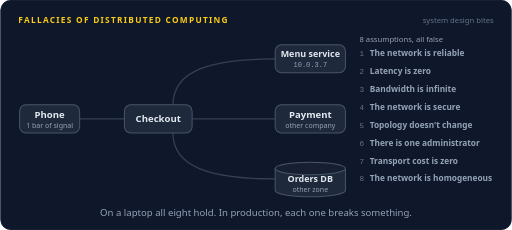
t = 0.00 s
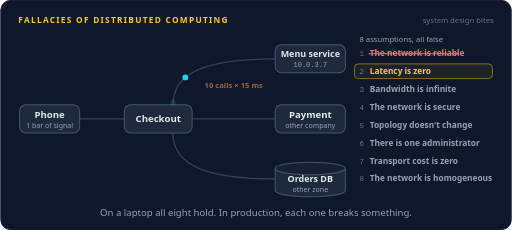
t = 1.66 s
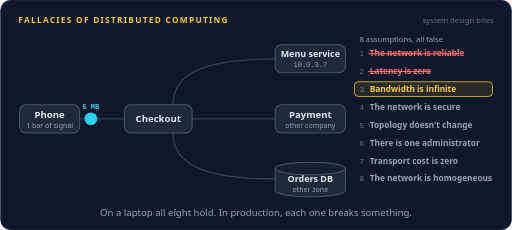
t = 3.52 s
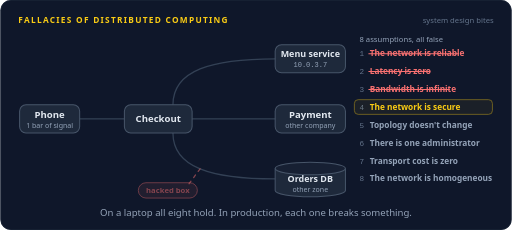
t = 4.98 s
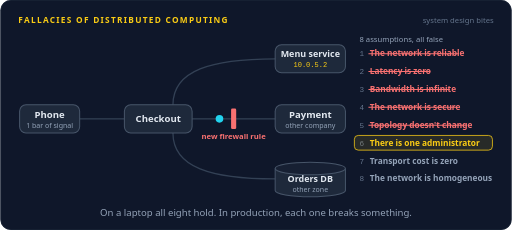
t = 6.76 s
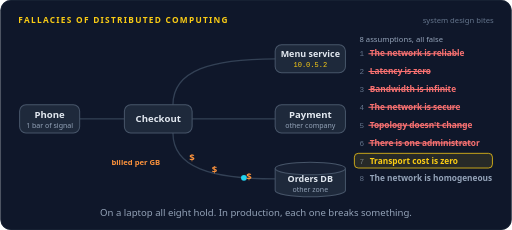
t = 8.36 s

The animated SVG that drew these frames (rendered in a browser with its animation timeline set to each time). Animation: 101 SMIL elements (animate=79,animateMotion=22); one cycle of 10.00 s, repeats indefinitely.

<svg xmlns="http://www.w3.org/2000/svg" width="800" height="360" viewBox="0 0 800 360" role="img" aria-labelledby="title desc"><title id="title">Fallacies of distributed computing</title><desc id="desc">A checkout service talks to a phone, a menu service, a payment provider and an orders database in another zone. One by one the eight fallacies light up and break: a reply is lost, 10 calls of 15 ms add up to 150 ms, a 5 MB response crawls to the phone, a hacked box reads plain HTTP, the menu server's IP changes, another team's firewall blocks a call, cross zone traffic costs money, and a 64 bit ID gets rounded.</desc><rect width="800" height="360" rx="16" fill="#0f172a"/><rect x="0.5" y="0.5" width="799" height="359" rx="16" fill="none" stroke="#1e293b"/><text x="28" y="36" font-family="system-ui,-apple-system,'Segoe UI',Roboto,Helvetica,Arial,sans-serif" font-size="13" font-weight="700" letter-spacing="2" fill="#facc15">FALLACIES OF DISTRIBUTED COMPUTING</text><text x="772" y="36" font-family="system-ui,-apple-system,'Segoe UI',Roboto,Helvetica,Arial,sans-serif" font-size="12" fill="#64748b" text-anchor="end">system design bites</text><path d="M270,164 C270,110 330,92 430,92" fill="none" stroke="#334155" stroke-width="2" stroke-linecap="round" stroke-linejoin="round"></path><path d="M300,186.0 L430,186.0" fill="none" stroke="#334155" stroke-width="2" stroke-linecap="round" stroke-linejoin="round"></path><path d="M270,208 C270,262 330,280 430,280" fill="none" stroke="#334155" stroke-width="2" stroke-linecap="round" stroke-linejoin="round"></path><path d="M194,186.0 L124,186.0" fill="none" stroke="#334155" stroke-width="2" stroke-linecap="round" stroke-linejoin="round"></path><rect x="30" y="164" width="94" height="44" rx="10" fill="#1e293b" stroke="#475569" stroke-width="1.6"/><text x="77" y="184" font-family="system-ui,-apple-system,'Segoe UI',Roboto,Helvetica,Arial,sans-serif" font-size="15" font-weight="600" fill="#e2e8f0" text-anchor="middle">Phone</text><text x="77" y="200" font-family="system-ui,-apple-system,'Segoe UI',Roboto,Helvetica,Arial,sans-serif" font-size="11" font-weight="400" fill="#94a3b8" text-anchor="middle">1 bar of signal</text><rect x="194" y="164" width="106" height="44" rx="10" fill="#1e293b" stroke="#475569" stroke-width="1.6"/><text x="247" y="191.25" font-family="system-ui,-apple-system,'Segoe UI',Roboto,Helvetica,Arial,sans-serif" font-size="15" font-weight="600" fill="#e2e8f0" text-anchor="middle">Checkout</text><rect x="430" y="70" width="110" height="44" rx="10" fill="#1e293b" stroke="#475569" stroke-width="1.6"/><text x="485" y="89" font-family="system-ui,-apple-system,'Segoe UI',Roboto,Helvetica,Arial,sans-serif" font-size="14" font-weight="600" fill="#e2e8f0" text-anchor="middle">Menu service</text><text x="485" y="105" font-family="ui-monospace,SFMono-Regular,Menlo,Consolas,monospace" font-size="11" font-weight="400" fill="#94a3b8" text-anchor="middle" opacity="1">10.0.3.7<animate attributeName="opacity" dur="10s" repeatCount="indefinite" calcMode="discrete" keyTimes="0;0.517;0.985" values="1;0;1"/></text><text x="485" y="105" font-family="ui-monospace,SFMono-Regular,Menlo,Consolas,monospace" font-size="11" font-weight="400" fill="#facc15" text-anchor="middle" opacity="0">10.0.5.2<animate attributeName="opacity" dur="10s" repeatCount="indefinite" calcMode="discrete" keyTimes="0;0.517;0.985" values="0;1;0"/></text><rect x="430" y="164" width="110" height="44" rx="10" fill="#1e293b" stroke="#475569" stroke-width="1.6"/><text x="485" y="184" font-family="system-ui,-apple-system,'Segoe UI',Roboto,Helvetica,Arial,sans-serif" font-size="15" font-weight="600" fill="#e2e8f0" text-anchor="middle">Payment</text><text x="485" y="200" font-family="system-ui,-apple-system,'Segoe UI',Roboto,Helvetica,Arial,sans-serif" font-size="11" font-weight="400" fill="#94a3b8" text-anchor="middle">other company</text><path d="M430,263.72 v34.56 a55,9.72 0 0 0 110,0 v-34.56" fill="#1e293b" stroke="#475569" stroke-width="1.6"/><ellipse cx="485" cy="263.72" rx="55" ry="9.72" fill="#172033" stroke="#475569" stroke-width="1.6"/><text x="485" y="284.86" font-family="system-ui,-apple-system,'Segoe UI',Roboto,Helvetica,Arial,sans-serif" font-size="14" font-weight="600" fill="#e2e8f0" text-anchor="middle">Orders DB</text><text x="485" y="300.86" font-family="system-ui,-apple-system,'Segoe UI',Roboto,Helvetica,Arial,sans-serif" font-size="11" font-weight="400" fill="#94a3b8" text-anchor="middle">other zone</text><g opacity="0"><animate attributeName="opacity" dur="10s" repeatCount="indefinite" calcMode="linear" keyTimes="0;0.045;0.049;0.076;0.08;1" values="0;0;1;1;0;0"/><animateMotion dur="10s" repeatCount="indefinite" calcMode="linear" keyPoints="0;0;1;1" keyTimes="0;0.045;0.08;1" path="M300,186.0 L430,186.0"/><circle r="6" fill="#22d3ee"></circle></g><g opacity="0"><animate attributeName="opacity" dur="10s" repeatCount="indefinite" calcMode="linear" keyTimes="0;0.09;0.094;0.116;0.12;1" values="0;0;1;1;0;0"/><animateMotion dur="10s" repeatCount="indefinite" calcMode="linear" keyPoints="0;0;1;1" keyTimes="0;0.09;0.12;1" path="M430,186.0 L365,186.0"/><circle r="6" fill="#4ade80"><animate attributeName="fill" dur="10s" repeatCount="indefinite" calcMode="discrete" keyTimes="0;0.112" values="#4ade80;#f87171"/></circle></g><g opacity="0"><animate attributeName="opacity" dur="10s" repeatCount="indefinite" calcMode="linear" keyTimes="0;0.12;0.13;0.14;0.15;1" values="0;0;1;1;0;0"/><path d="M358,179 L372,193 M372,179 L358,193" stroke="#f87171" stroke-width="3" stroke-linecap="round"/></g><text x="365" y="206" font-family="system-ui,-apple-system,'Segoe UI',Roboto,Helvetica,Arial,sans-serif" font-size="12" font-weight="600" fill="#f87171" text-anchor="middle" opacity="0">reply lost<animate attributeName="opacity" dur="10s" repeatCount="indefinite" calcMode="linear" keyTimes="0;0.12;0.13;0.14;0.15;1" values="0;0;1;1;0;0"/></text><text x="365" y="222" font-family="system-ui,-apple-system,'Segoe UI',Roboto,Helvetica,Arial,sans-serif" font-size="12" font-weight="600" fill="#fb923c" text-anchor="middle" opacity="0">checkout hangs<animate attributeName="opacity" dur="10s" repeatCount="indefinite" calcMode="linear" keyTimes="0;0.125;0.1333;0.1417;0.15;1" values="0;0;1;1;0;0"/></text><g opacity="0"><animate attributeName="opacity" dur="10s" repeatCount="indefinite" calcMode="linear" keyTimes="0;0.158;0.162;0.184;0.188;1" values="0;0;1;1;0;0"/><animateMotion dur="10s" repeatCount="indefinite" calcMode="linear" keyPoints="0;0;1;1" keyTimes="0;0.158;0.188;1" path="M270,164 C270,110 330,92 430,92"/><circle r="4.5" fill="#22d3ee"></circle></g><g opacity="0"><animate attributeName="opacity" dur="10s" repeatCount="indefinite" calcMode="linear" keyTimes="0;0.165;0.169;0.191;0.195;1" values="0;0;1;1;0;0"/><animateMotion dur="10s" repeatCount="indefinite" calcMode="linear" keyPoints="0;0;1;1" keyTimes="0;0.165;0.195;1" path="M270,164 C270,110 330,92 430,92"/><circle r="4.5" fill="#22d3ee"></circle></g><g opacity="0"><animate attributeName="opacity" dur="10s" repeatCount="indefinite" calcMode="linear" keyTimes="0;0.172;0.176;0.198;0.202;1" values="0;0;1;1;0;0"/><animateMotion dur="10s" repeatCount="indefinite" calcMode="linear" keyPoints="0;0;1;1" keyTimes="0;0.172;0.202;1" path="M270,164 C270,110 330,92 430,92"/><circle r="4.5" fill="#22d3ee"></circle></g><g opacity="0"><animate attributeName="opacity" dur="10s" repeatCount="indefinite" calcMode="linear" keyTimes="0;0.179;0.183;0.205;0.209;1" values="0;0;1;1;0;0"/><animateMotion dur="10s" repeatCount="indefinite" calcMode="linear" keyPoints="0;0;1;1" keyTimes="0;0.179;0.209;1" path="M270,164 C270,110 330,92 430,92"/><circle r="4.5" fill="#22d3ee"></circle></g><g opacity="0"><animate attributeName="opacity" dur="10s" repeatCount="indefinite" calcMode="linear" keyTimes="0;0.186;0.19;0.212;0.216;1" values="0;0;1;1;0;0"/><animateMotion dur="10s" repeatCount="indefinite" calcMode="linear" keyPoints="0;0;1;1" keyTimes="0;0.186;0.216;1" path="M270,164 C270,110 330,92 430,92"/><circle r="4.5" fill="#22d3ee"></circle></g><g opacity="0"><animate attributeName="opacity" dur="10s" repeatCount="indefinite" calcMode="linear" keyTimes="0;0.193;0.197;0.219;0.223;1" values="0;0;1;1;0;0"/><animateMotion dur="10s" repeatCount="indefinite" calcMode="linear" keyPoints="0;0;1;1" keyTimes="0;0.193;0.223;1" path="M270,164 C270,110 330,92 430,92"/><circle r="4.5" fill="#22d3ee"></circle></g><g opacity="0"><animate attributeName="opacity" dur="10s" repeatCount="indefinite" calcMode="linear" keyTimes="0;0.2;0.204;0.226;0.23;1" values="0;0;1;1;0;0"/><animateMotion dur="10s" repeatCount="indefinite" calcMode="linear" keyPoints="0;0;1;1" keyTimes="0;0.2;0.23;1" path="M270,164 C270,110 330,92 430,92"/><circle r="4.5" fill="#22d3ee"></circle></g><g opacity="0"><animate attributeName="opacity" dur="10s" repeatCount="indefinite" calcMode="linear" keyTimes="0;0.207;0.211;0.233;0.237;1" values="0;0;1;1;0;0"/><animateMotion dur="10s" repeatCount="indefinite" calcMode="linear" keyPoints="0;0;1;1" keyTimes="0;0.207;0.237;1" path="M270,164 C270,110 330,92 430,92"/><circle r="4.5" fill="#22d3ee"></circle></g><g opacity="0"><animate attributeName="opacity" dur="10s" repeatCount="indefinite" calcMode="linear" keyTimes="0;0.214;0.218;0.24;0.244;1" values="0;0;1;1;0;0"/><animateMotion dur="10s" repeatCount="indefinite" calcMode="linear" keyPoints="0;0;1;1" keyTimes="0;0.214;0.244;1" path="M270,164 C270,110 330,92 430,92"/><circle r="4.5" fill="#22d3ee"></circle></g><g opacity="0"><animate attributeName="opacity" dur="10s" repeatCount="indefinite" calcMode="linear" keyTimes="0;0.221;0.225;0.247;0.251;1" values="0;0;1;1;0;0"/><animateMotion dur="10s" repeatCount="indefinite" calcMode="linear" keyPoints="0;0;1;1" keyTimes="0;0.221;0.251;1" path="M270,164 C270,110 330,92 430,92"/><circle r="4.5" fill="#22d3ee"></circle></g><text x="365" y="138" font-family="system-ui,-apple-system,'Segoe UI',Roboto,Helvetica,Arial,sans-serif" font-size="12" font-weight="600" fill="#fb923c" text-anchor="middle" opacity="0">10 calls × 15 ms<animate attributeName="opacity" dur="10s" repeatCount="indefinite" calcMode="linear" keyTimes="0;0.158;0.17;0.256;0.268;1" values="0;0;1;1;0;0"/></text><text x="365" y="154" font-family="ui-monospace,SFMono-Regular,Menlo,Consolas,monospace" font-size="12" font-weight="700" fill="#fb923c" text-anchor="middle" opacity="0">= 15 ms<animate attributeName="opacity" dur="10s" repeatCount="indefinite" calcMode="discrete" keyTimes="0;0.188;0.195" values="0;1;0"/></text><text x="365" y="154" font-family="ui-monospace,SFMono-Regular,Menlo,Consolas,monospace" font-size="12" font-weight="700" fill="#fb923c" text-anchor="middle" opacity="0">= 30 ms<animate attributeName="opacity" dur="10s" repeatCount="indefinite" calcMode="discrete" keyTimes="0;0.195;0.202" values="0;1;0"/></text><text x="365" y="154" font-family="ui-monospace,SFMono-Regular,Menlo,Consolas,monospace" font-size="12" font-weight="700" fill="#fb923c" text-anchor="middle" opacity="0">= 45 ms<animate attributeName="opacity" dur="10s" repeatCount="indefinite" calcMode="discrete" keyTimes="0;0.202;0.209" values="0;1;0"/></text><text x="365" y="154" font-family="ui-monospace,SFMono-Regular,Menlo,Consolas,monospace" font-size="12" font-weight="700" fill="#fb923c" text-anchor="middle" opacity="0">= 60 ms<animate attributeName="opacity" dur="10s" repeatCount="indefinite" calcMode="discrete" keyTimes="0;0.209;0.216" values="0;1;0"/></text><text x="365" y="154" font-family="ui-monospace,SFMono-Regular,Menlo,Consolas,monospace" font-size="12" font-weight="700" fill="#fb923c" text-anchor="middle" opacity="0">= 75 ms<animate attributeName="opacity" dur="10s" repeatCount="indefinite" calcMode="discrete" keyTimes="0;0.216;0.223" values="0;1;0"/></text><text x="365" y="154" font-family="ui-monospace,SFMono-Regular,Menlo,Consolas,monospace" font-size="12" font-weight="700" fill="#fb923c" text-anchor="middle" opacity="0">= 90 ms<animate attributeName="opacity" dur="10s" repeatCount="indefinite" calcMode="discrete" keyTimes="0;0.223;0.23" values="0;1;0"/></text><text x="365" y="154" font-family="ui-monospace,SFMono-Regular,Menlo,Consolas,monospace" font-size="12" font-weight="700" fill="#fb923c" text-anchor="middle" opacity="0">= 105 ms<animate attributeName="opacity" dur="10s" repeatCount="indefinite" calcMode="discrete" keyTimes="0;0.23;0.237" values="0;1;0"/></text><text x="365" y="154" font-family="ui-monospace,SFMono-Regular,Menlo,Consolas,monospace" font-size="12" font-weight="700" fill="#fb923c" text-anchor="middle" opacity="0">= 120 ms<animate attributeName="opacity" dur="10s" repeatCount="indefinite" calcMode="discrete" keyTimes="0;0.237;0.244" values="0;1;0"/></text><text x="365" y="154" font-family="ui-monospace,SFMono-Regular,Menlo,Consolas,monospace" font-size="12" font-weight="700" fill="#fb923c" text-anchor="middle" opacity="0">= 135 ms<animate attributeName="opacity" dur="10s" repeatCount="indefinite" calcMode="discrete" keyTimes="0;0.244;0.251" values="0;1;0"/></text><text x="365" y="154" font-family="ui-monospace,SFMono-Regular,Menlo,Consolas,monospace" font-size="12" font-weight="700" fill="#fb923c" text-anchor="middle" opacity="0">= 150 ms<animate attributeName="opacity" dur="10s" repeatCount="indefinite" calcMode="discrete" keyTimes="0;0.251;0.268" values="0;1;0"/></text><g opacity="0"><animate attributeName="opacity" dur="10s" repeatCount="indefinite" calcMode="linear" keyTimes="0;0.281;0.285;0.372;0.376;1" values="0;0;1;1;0;0"/><animateMotion dur="10s" repeatCount="indefinite" calcMode="linear" keyPoints="0;0;1;1" keyTimes="0;0.281;0.376;1" path="M194,186.0 L124,186.0"/><circle r="10" fill="#22d3ee"></circle><text y="-15" font-family="ui-monospace,SFMono-Regular,Menlo,Consolas,monospace" font-size="11" font-weight="600" fill="#22d3ee" text-anchor="middle">5 MB</text></g><g opacity="0"><animate attributeName="opacity" dur="10s" repeatCount="indefinite" calcMode="linear" keyTimes="0;0.394;0.406;0.492;0.504;1" values="0;0;1;1;0;0"/><path d="M312.5,264.25 L292,292" fill="none" stroke="#f87171" stroke-width="2" stroke-linecap="round" stroke-linejoin="round" stroke-dasharray="5 7"></path></g><g opacity="0"><animate attributeName="opacity" dur="10s" repeatCount="indefinite" calcMode="linear" keyTimes="0;0.394;0.406;0.492;0.504;1" values="0;0;1;1;0;0"/><rect x="215.8" y="286" width="92.4" height="24" rx="12" fill="#f87171" fill-opacity="0.16" stroke="#f87171" stroke-width="1.2"/><text x="262" y="302.32" font-family="system-ui,-apple-system,'Segoe UI',Roboto,Helvetica,Arial,sans-serif" font-size="12" font-weight="600" fill="#f87171" text-anchor="middle">hacked box</text></g><g opacity="0"><animate attributeName="opacity" dur="10s" repeatCount="indefinite" calcMode="linear" keyTimes="0;0.399;0.403;0.455;0.459;1" values="0;0;1;1;0;0"/><animateMotion dur="10s" repeatCount="indefinite" calcMode="linear" keyPoints="0;0;1;1" keyTimes="0;0.399;0.459;1" path="M270,208 C270,262 330,280 430,280"/><circle r="6" fill="#22d3ee"></circle><text y="-11" font-family="ui-monospace,SFMono-Regular,Menlo,Consolas,monospace" font-size="11" font-weight="600" fill="#22d3ee" text-anchor="middle">plain HTTP</text></g><g opacity="0"><animate attributeName="opacity" dur="10s" repeatCount="indefinite" calcMode="linear" keyTimes="0;0.429;0.433;0.46;0.464;1" values="0;0;1;1;0;0"/><animateMotion dur="10s" repeatCount="indefinite" calcMode="linear" keyPoints="0;0;1;1" keyTimes="0;0.429;0.464;1" path="M312.5,264.25 L292,292"/><circle r="5" fill="#f87171"></circle></g><circle cx="485" cy="92" r="30" fill="none" stroke="#facc15" stroke-width="2" opacity="0"><animate attributeName="r" dur="10s" repeatCount="indefinite" calcMode="linear" keyTimes="0;0.512;0.592;1" values="30;30;60;60"/><animate attributeName="opacity" dur="10s" repeatCount="indefinite" calcMode="linear" keyTimes="0;0.512;0.513;0.592;1" values="0;0;0.9;0;0"/></circle><g opacity="0"><animate attributeName="opacity" dur="10s" repeatCount="indefinite" calcMode="linear" keyTimes="0;0.527;0.531;0.573;0.577;1" values="0;0;1;1;0;0"/><animateMotion dur="10s" repeatCount="indefinite" calcMode="linear" keyPoints="0;0;1;1" keyTimes="0;0.527;0.577;1" path="M270,164 C270,130.52 293.064,110.8784 334.4254,100.7853"/><circle r="6" fill="#22d3ee"><animate attributeName="fill" dur="10s" repeatCount="indefinite" calcMode="discrete" keyTimes="0;0.57" values="#22d3ee;#f87171"/></circle><text y="-11" font-family="ui-monospace,SFMono-Regular,Menlo,Consolas,monospace" font-size="11" font-weight="600" fill="#22d3ee" text-anchor="middle">10.0.3.7</text></g><g opacity="0"><animate attributeName="opacity" dur="10s" repeatCount="indefinite" calcMode="linear" keyTimes="0;0.577;0.589;0.61;0.622;1" values="0;0;1;1;0;0"/><path d="M327.4254,93.7853 L341.4254,107.7853 M341.4254,93.7853 L327.4254,107.7853" stroke="#f87171" stroke-width="3" stroke-linecap="round"/></g><text x="365" y="146" font-family="system-ui,-apple-system,'Segoe UI',Roboto,Helvetica,Arial,sans-serif" font-size="12" font-weight="600" fill="#f87171" text-anchor="middle" opacity="0">hard coded IP: hangs<animate attributeName="opacity" dur="10s" repeatCount="indefinite" calcMode="linear" keyTimes="0;0.577;0.589;0.61;0.622;1" values="0;0;1;1;0;0"/></text><rect x="361" y="170.0" width="8" height="32" rx="2" fill="#f87171" opacity="0"><animate attributeName="opacity" dur="10s" repeatCount="indefinite" calcMode="linear" keyTimes="0;0.63;0.642;0.728;0.74;1" values="0;0;1;1;0;0"/></rect><g opacity="0"><animate attributeName="opacity" dur="10s" repeatCount="indefinite" calcMode="linear" keyTimes="0;0.65;0.654;0.681;0.685;1" values="0;0;1;1;0;0"/><animateMotion dur="10s" repeatCount="indefinite" calcMode="linear" keyPoints="0;0;1;1" keyTimes="0;0.65;0.685;1" path="M300,186.0 L357,186.0"/><circle r="6" fill="#22d3ee"><animate attributeName="fill" dur="10s" repeatCount="indefinite" calcMode="discrete" keyTimes="0;0.68" values="#22d3ee;#f87171"/></circle></g><text x="365" y="218" font-family="system-ui,-apple-system,'Segoe UI',Roboto,Helvetica,Arial,sans-serif" font-size="12" font-weight="600" fill="#f87171" text-anchor="middle" opacity="0">new firewall rule<animate attributeName="opacity" dur="10s" repeatCount="indefinite" calcMode="linear" keyTimes="0;0.64;0.652;0.728;0.74;1" values="0;0;1;1;0;0"/></text><g opacity="0"><animate attributeName="opacity" dur="10s" repeatCount="indefinite" calcMode="linear" keyTimes="0;0.748;0.752;0.789;0.793;1" values="0;0;1;1;0;0"/><animateMotion dur="10s" repeatCount="indefinite" calcMode="linear" keyPoints="0;0;1;1" keyTimes="0;0.748;0.793;1" path="M270,208 C270,262 330,280 430,280"/><circle r="4.5" fill="#22d3ee"></circle></g><g opacity="0"><animate attributeName="opacity" dur="10s" repeatCount="indefinite" calcMode="linear" keyTimes="0;0.766;0.77;0.807;0.811;1" values="0;0;1;1;0;0"/><animateMotion dur="10s" repeatCount="indefinite" calcMode="linear" keyPoints="0;0;1;1" keyTimes="0;0.766;0.811;1" path="M270,208 C270,262 330,280 430,280"/><circle r="4.5" fill="#22d3ee"></circle></g><g opacity="0"><animate attributeName="opacity" dur="10s" repeatCount="indefinite" calcMode="linear" keyTimes="0;0.784;0.788;0.825;0.829;1" values="0;0;1;1;0;0"/><animateMotion dur="10s" repeatCount="indefinite" calcMode="linear" keyPoints="0;0;1;1" keyTimes="0;0.784;0.829;1" path="M270,208 C270,262 330,280 430,280"/><circle r="4.5" fill="#22d3ee"></circle></g><g opacity="0"><animate attributeName="opacity" dur="10s" repeatCount="indefinite" calcMode="linear" keyTimes="0;0.802;0.806;0.843;0.847;1" values="0;0;1;1;0;0"/><animateMotion dur="10s" repeatCount="indefinite" calcMode="linear" keyPoints="0;0;1;1" keyTimes="0;0.802;0.847;1" path="M270,208 C270,262 330,280 430,280"/><circle r="4.5" fill="#22d3ee"></circle></g><text x="299.66" y="251.366" font-family="system-ui,-apple-system,'Segoe UI',Roboto,Helvetica,Arial,sans-serif" font-size="15" font-weight="700" fill="#fb923c" text-anchor="middle" opacity="0">$<animate attributeName="opacity" dur="10s" repeatCount="indefinite" calcMode="linear" keyTimes="0;0.773;0.785;0.846;0.858;1" values="0;0;1;1;0;0"/></text><text x="335.1225" y="271.4248" font-family="system-ui,-apple-system,'Segoe UI',Roboto,Helvetica,Arial,sans-serif" font-size="15" font-weight="700" fill="#fb923c" text-anchor="middle" opacity="0">$<animate attributeName="opacity" dur="10s" repeatCount="indefinite" calcMode="linear" keyTimes="0;0.791;0.803;0.846;0.858;1" values="0;0;1;1;0;0"/></text><text x="388.96" y="281.696" font-family="system-ui,-apple-system,'Segoe UI',Roboto,Helvetica,Arial,sans-serif" font-size="15" font-weight="700" fill="#fb923c" text-anchor="middle" opacity="0">$<animate attributeName="opacity" dur="10s" repeatCount="indefinite" calcMode="linear" keyTimes="0;0.809;0.821;0.846;0.858;1" values="0;0;1;1;0;0"/></text><text x="250" y="258" font-family="system-ui,-apple-system,'Segoe UI',Roboto,Helvetica,Arial,sans-serif" font-size="12" font-weight="600" fill="#fb923c" text-anchor="end" opacity="0">billed per GB<animate attributeName="opacity" dur="10s" repeatCount="indefinite" calcMode="linear" keyTimes="0;0.768;0.78;0.846;0.858;1" values="0;0;1;1;0;0"/></text><g opacity="0"><animate attributeName="opacity" dur="10s" repeatCount="indefinite" calcMode="linear" keyTimes="0;0.871;0.875;0.912;0.916;1" values="0;0;1;1;0;0"/><animateMotion dur="10s" repeatCount="indefinite" calcMode="linear" keyPoints="0;0;1;1" keyTimes="0;0.871;0.916;1" path="M194,186.0 L124,186.0"/><circle r="6" fill="#22d3ee"></circle><text y="-11" font-family="ui-monospace,SFMono-Regular,Menlo,Consolas,monospace" font-size="11" font-weight="600" fill="#22d3ee" text-anchor="middle">id ...993</text></g><text x="77" y="228" font-family="ui-monospace,SFMono-Regular,Menlo,Consolas,monospace" font-size="12" font-weight="700" fill="#f87171" text-anchor="middle" opacity="0">JS reads ...992<animate attributeName="opacity" dur="10s" repeatCount="indefinite" calcMode="linear" keyTimes="0;0.916;0.928;0.964;0.976;1" values="0;0;1;1;0;0"/></text><text x="77" y="244" font-family="system-ui,-apple-system,'Segoe UI',Roboto,Helvetica,Arial,sans-serif" font-size="11" font-weight="400" fill="#f87171" text-anchor="middle" opacity="0">64 bit id rounded<animate attributeName="opacity" dur="10s" repeatCount="indefinite" calcMode="linear" keyTimes="0;0.916;0.928;0.964;0.976;1" values="0;0;1;1;0;0"/></text><text x="562" y="66" font-family="system-ui,-apple-system,'Segoe UI',Roboto,Helvetica,Arial,sans-serif" font-size="12" font-weight="400" fill="#94a3b8" text-anchor="start">8 assumptions, all false</text><text x="562" y="88" font-family="ui-monospace,SFMono-Regular,Menlo,Consolas,monospace" font-size="12" font-weight="400" fill="#64748b" text-anchor="start">1</text><text x="578" y="88" font-family="system-ui,-apple-system,'Segoe UI',Roboto,Helvetica,Arial,sans-serif" font-size="13" font-weight="600" fill="#94a3b8">The network is reliable<animate attributeName="fill" dur="10s" repeatCount="indefinite" calcMode="discrete" keyTimes="0;0.04;0.15;0.985" values="#94a3b8;#facc15;#f87171;#94a3b8"/></text><path d="M576,84 L717.8962,84" stroke="#f87171" stroke-width="1.6" opacity="0"><animate attributeName="opacity" dur="10s" repeatCount="indefinite" calcMode="linear" keyTimes="0;0.15;0.162;0.973;0.985;1" values="0;0;1;1;0;0"/></path><rect x="554" y="72" width="216.073" height="23" rx="6" fill="#facc15" fill-opacity="0.1" stroke="#facc15" stroke-width="1.2" opacity="0"><animate attributeName="opacity" dur="10s" repeatCount="indefinite" calcMode="linear" keyTimes="0;0.04;0.052;0.138;0.15;1" values="0;0;1;1;0;0"/></rect><text x="562" y="116" font-family="ui-monospace,SFMono-Regular,Menlo,Consolas,monospace" font-size="12" font-weight="400" fill="#64748b" text-anchor="start">2</text><text x="578" y="116" font-family="system-ui,-apple-system,'Segoe UI',Roboto,Helvetica,Arial,sans-serif" font-size="13" font-weight="600" fill="#94a3b8">Latency is zero<animate attributeName="fill" dur="10s" repeatCount="indefinite" calcMode="discrete" keyTimes="0;0.158;0.268;0.985" values="#94a3b8;#facc15;#f87171;#94a3b8"/></text><path d="M576,112 L672.7524,112" stroke="#f87171" stroke-width="1.6" opacity="0"><animate attributeName="opacity" dur="10s" repeatCount="indefinite" calcMode="linear" keyTimes="0;0.268;0.28;0.973;0.985;1" values="0;0;1;1;0;0"/></path><rect x="554" y="100" width="216.073" height="23" rx="6" fill="#facc15" fill-opacity="0.1" stroke="#facc15" stroke-width="1.2" opacity="0"><animate attributeName="opacity" dur="10s" repeatCount="indefinite" calcMode="linear" keyTimes="0;0.158;0.17;0.256;0.268;1" values="0;0;1;1;0;0"/></rect><text x="562" y="144" font-family="ui-monospace,SFMono-Regular,Menlo,Consolas,monospace" font-size="12" font-weight="400" fill="#64748b" text-anchor="start">3</text><text x="578" y="144" font-family="system-ui,-apple-system,'Segoe UI',Roboto,Helvetica,Arial,sans-serif" font-size="13" font-weight="600" fill="#94a3b8">Bandwidth is infinite<animate attributeName="fill" dur="10s" repeatCount="indefinite" calcMode="discrete" keyTimes="0;0.276;0.386;0.985" values="#94a3b8;#facc15;#f87171;#94a3b8"/></text><path d="M576,140 L703.4257,140" stroke="#f87171" stroke-width="1.6" opacity="0"><animate attributeName="opacity" dur="10s" repeatCount="indefinite" calcMode="linear" keyTimes="0;0.386;0.398;0.973;0.985;1" values="0;0;1;1;0;0"/></path><rect x="554" y="128" width="216.073" height="23" rx="6" fill="#facc15" fill-opacity="0.1" stroke="#facc15" stroke-width="1.2" opacity="0"><animate attributeName="opacity" dur="10s" repeatCount="indefinite" calcMode="linear" keyTimes="0;0.276;0.288;0.374;0.386;1" values="0;0;1;1;0;0"/></rect><text x="562" y="172" font-family="ui-monospace,SFMono-Regular,Menlo,Consolas,monospace" font-size="12" font-weight="400" fill="#64748b" text-anchor="start">4</text><text x="578" y="172" font-family="system-ui,-apple-system,'Segoe UI',Roboto,Helvetica,Arial,sans-serif" font-size="13" font-weight="600" fill="#94a3b8">The network is secure<animate attributeName="fill" dur="10s" repeatCount="indefinite" calcMode="discrete" keyTimes="0;0.394;0.504;0.985" values="#94a3b8;#facc15;#f87171;#94a3b8"/></text><path d="M576,168 L713.2086,168" stroke="#f87171" stroke-width="1.6" opacity="0"><animate attributeName="opacity" dur="10s" repeatCount="indefinite" calcMode="linear" keyTimes="0;0.504;0.516;0.973;0.985;1" values="0;0;1;1;0;0"/></path><rect x="554" y="156" width="216.073" height="23" rx="6" fill="#facc15" fill-opacity="0.1" stroke="#facc15" stroke-width="1.2" opacity="0"><animate attributeName="opacity" dur="10s" repeatCount="indefinite" calcMode="linear" keyTimes="0;0.394;0.406;0.492;0.504;1" values="0;0;1;1;0;0"/></rect><text x="562" y="200" font-family="ui-monospace,SFMono-Regular,Menlo,Consolas,monospace" font-size="12" font-weight="400" fill="#64748b" text-anchor="start">5</text><text x="578" y="200" font-family="system-ui,-apple-system,'Segoe UI',Roboto,Helvetica,Arial,sans-serif" font-size="13" font-weight="600" fill="#94a3b8">Topology doesn't change<animate attributeName="fill" dur="10s" repeatCount="indefinite" calcMode="discrete" keyTimes="0;0.512;0.622;0.985" values="#94a3b8;#facc15;#f87171;#94a3b8"/></text><path d="M576,196 L730.6343,196" stroke="#f87171" stroke-width="1.6" opacity="0"><animate attributeName="opacity" dur="10s" repeatCount="indefinite" calcMode="linear" keyTimes="0;0.622;0.634;0.973;0.985;1" values="0;0;1;1;0;0"/></path><rect x="554" y="184" width="216.073" height="23" rx="6" fill="#facc15" fill-opacity="0.1" stroke="#facc15" stroke-width="1.2" opacity="0"><animate attributeName="opacity" dur="10s" repeatCount="indefinite" calcMode="linear" keyTimes="0;0.512;0.524;0.61;0.622;1" values="0;0;1;1;0;0"/></rect><text x="562" y="228" font-family="ui-monospace,SFMono-Regular,Menlo,Consolas,monospace" font-size="12" font-weight="400" fill="#64748b" text-anchor="start">6</text><text x="578" y="228" font-family="system-ui,-apple-system,'Segoe UI',Roboto,Helvetica,Arial,sans-serif" font-size="13" font-weight="600" fill="#94a3b8">There is one administrator<animate attributeName="fill" dur="10s" repeatCount="indefinite" calcMode="discrete" keyTimes="0;0.63;0.74;0.985" values="#94a3b8;#facc15;#f87171;#94a3b8"/></text><path d="M576,224 L736.341,224" stroke="#f87171" stroke-width="1.6" opacity="0"><animate attributeName="opacity" dur="10s" repeatCount="indefinite" calcMode="linear" keyTimes="0;0.74;0.752;0.973;0.985;1" values="0;0;1;1;0;0"/></path><rect x="554" y="212" width="216.073" height="23" rx="6" fill="#facc15" fill-opacity="0.1" stroke="#facc15" stroke-width="1.2" opacity="0"><animate attributeName="opacity" dur="10s" repeatCount="indefinite" calcMode="linear" keyTimes="0;0.63;0.642;0.728;0.74;1" values="0;0;1;1;0;0"/></rect><text x="562" y="256" font-family="ui-monospace,SFMono-Regular,Menlo,Consolas,monospace" font-size="12" font-weight="400" fill="#64748b" text-anchor="start">7</text><text x="578" y="256" font-family="system-ui,-apple-system,'Segoe UI',Roboto,Helvetica,Arial,sans-serif" font-size="13" font-weight="600" fill="#94a3b8">Transport cost is zero<animate attributeName="fill" dur="10s" repeatCount="indefinite" calcMode="discrete" keyTimes="0;0.748;0.858;0.985" values="#94a3b8;#facc15;#f87171;#94a3b8"/></text><path d="M576,252 L710.3552,252" stroke="#f87171" stroke-width="1.6" opacity="0"><animate attributeName="opacity" dur="10s" repeatCount="indefinite" calcMode="linear" keyTimes="0;0.858;0.87;0.973;0.985;1" values="0;0;1;1;0;0"/></path><rect x="554" y="240" width="216.073" height="23" rx="6" fill="#facc15" fill-opacity="0.1" stroke="#facc15" stroke-width="1.2" opacity="0"><animate attributeName="opacity" dur="10s" repeatCount="indefinite" calcMode="linear" keyTimes="0;0.748;0.76;0.846;0.858;1" values="0;0;1;1;0;0"/></rect><text x="562" y="284" font-family="ui-monospace,SFMono-Regular,Menlo,Consolas,monospace" font-size="12" font-weight="400" fill="#64748b" text-anchor="start">8</text><text x="578" y="284" font-family="system-ui,-apple-system,'Segoe UI',Roboto,Helvetica,Arial,sans-serif" font-size="13" font-weight="600" fill="#94a3b8">The network is homogeneous<animate attributeName="fill" dur="10s" repeatCount="indefinite" calcMode="discrete" keyTimes="0;0.866;0.976;0.985" values="#94a3b8;#facc15;#f87171;#94a3b8"/></text><path d="M576,280 L756.2124,280" stroke="#f87171" stroke-width="1.6" opacity="0"><animate attributeName="opacity" dur="10s" repeatCount="indefinite" calcMode="linear" keyTimes="0;0.976;0.979;0.982;0.985;1" values="0;0;1;1;0;0"/></path><rect x="554" y="268" width="216.073" height="23" rx="6" fill="#facc15" fill-opacity="0.1" stroke="#facc15" stroke-width="1.2" opacity="0"><animate attributeName="opacity" dur="10s" repeatCount="indefinite" calcMode="linear" keyTimes="0;0.866;0.878;0.964;0.976;1" values="0;0;1;1;0;0"/></rect><text x="400.0" y="338" font-family="system-ui,-apple-system,'Segoe UI',Roboto,Helvetica,Arial,sans-serif" font-size="15" fill="#94a3b8" text-anchor="middle">On a laptop all eight hold. In production, each one breaks something.</text></svg>
